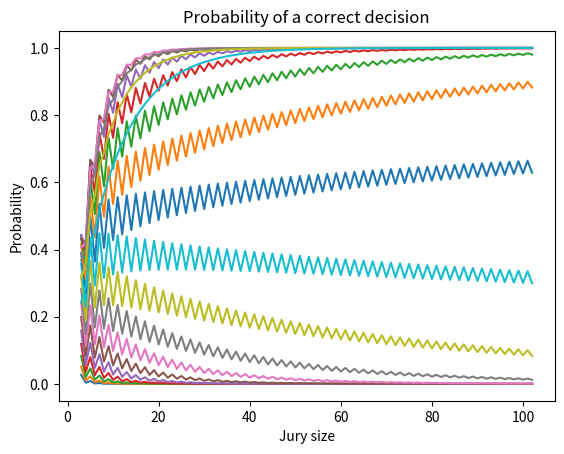

Python code for this plot:
import matplotlib.pyplot as plt
import math as m
import numpy as np


# Python version >= 3.8
def calc_cumbinprob(n, p):
    result = 0
    x = m.floor(n / 2) + 1

    for k in range(x, n):
        result += m.comb(n, k) * p**k * (1-p)**(n-k)

    return result


def plot():
    competence_levels = np.linspace(0.1,0.9,20)
    jury = [x for x in range(3,103)]
    results = []
    for p in competence_levels:
        for i in jury:
            results.append(calc_cumbinprob(i,p))
        plt.plot(jury, results)
        results = []    

    plt.title("Probability of a correct decision")
    plt.xlabel("Jury size")
    plt.ylabel("Probability")
    plt.show()


plot()